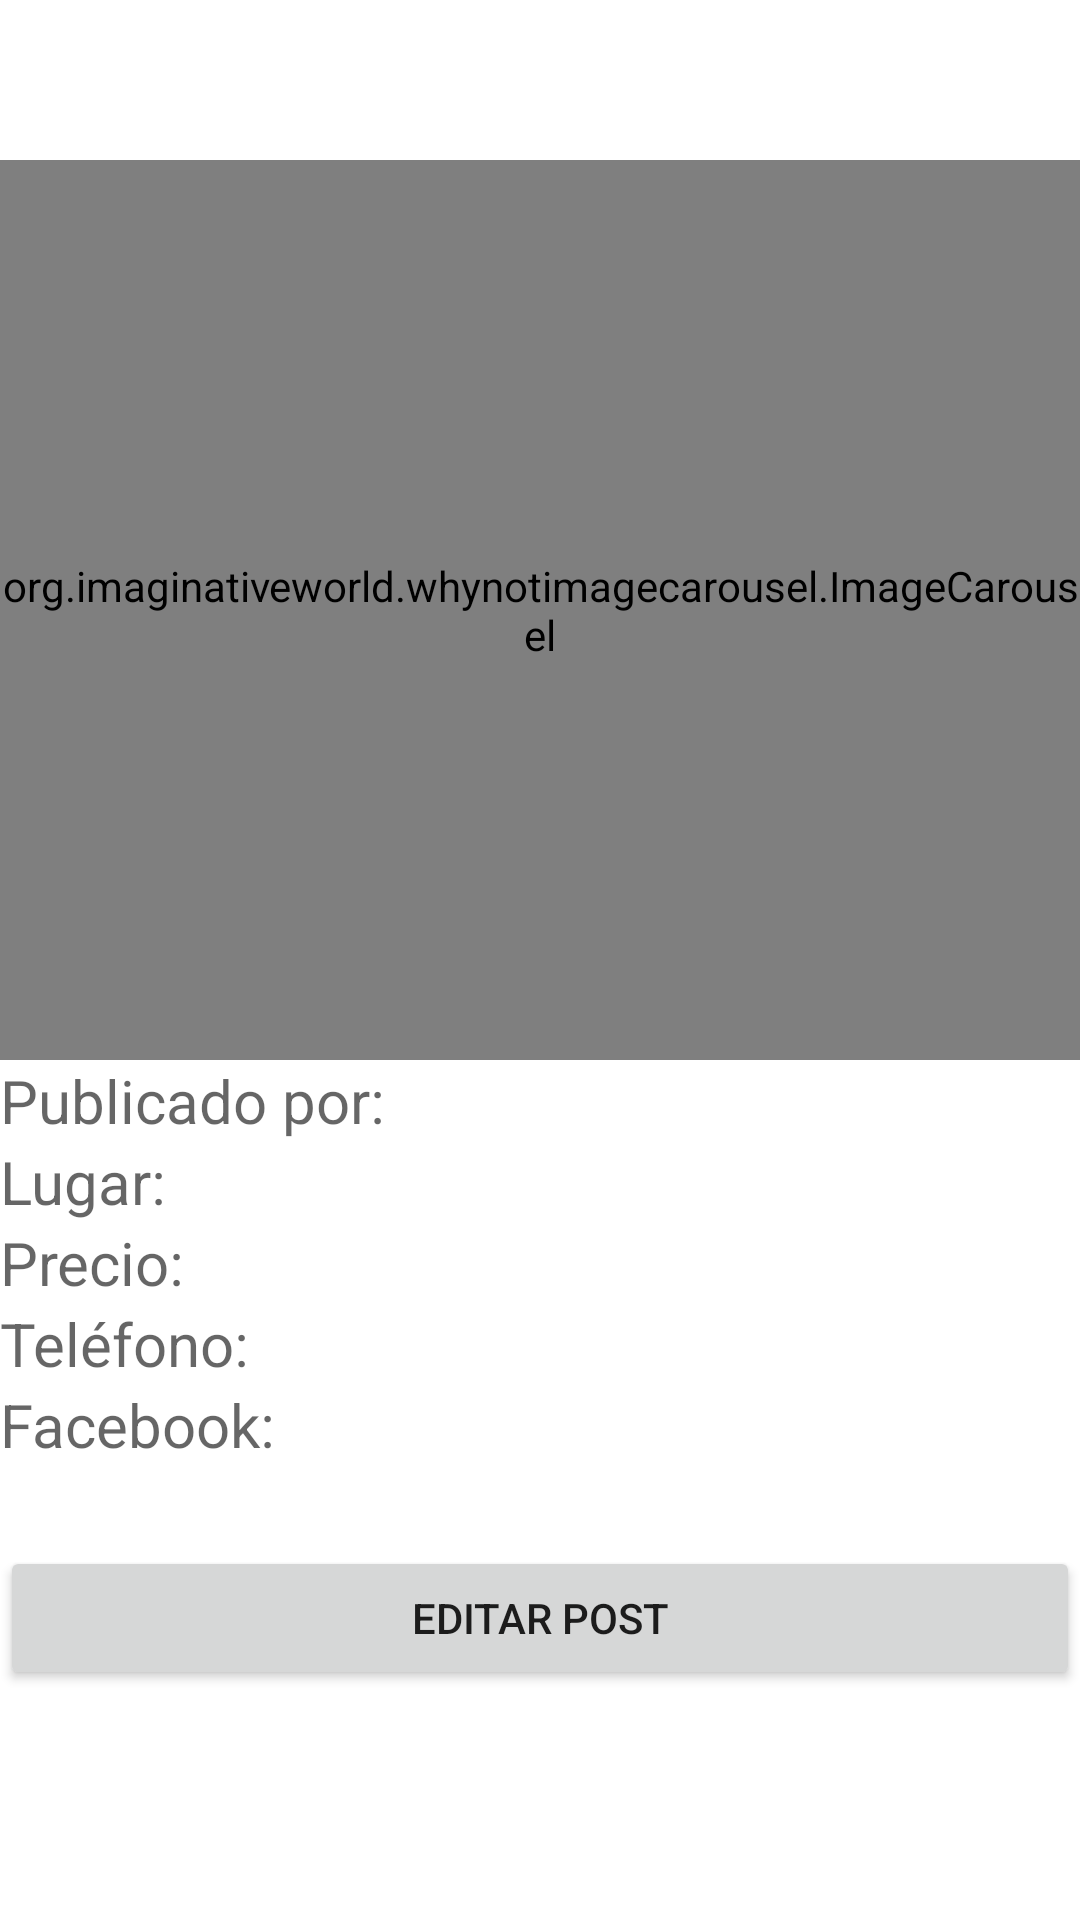

The Android layout XML behind this screen, and the referenced resources:
<!-- AndroidManifest.xml: application theme Theme.ArgentinaPesca -->
<!-- res/layout/fragment_post.xml -->
<?xml version="1.0" encoding="utf-8"?>
<LinearLayout xmlns:android="http://schemas.android.com/apk/res/android"
    xmlns:tools="http://schemas.android.com/tools"
    android:layout_width="match_parent"
    android:layout_height="match_parent"
    android:orientation="vertical"
    tools:context=".ui.home.PostFragment">

    
    <TextView
        android:id="@+id/txt_title"
        android:layout_width="wrap_content"
        android:layout_height="wrap_content"
        android:layout_gravity="center"
        android:textColor="@color/black"
        android:textSize="40sp"
        android:textStyle="bold"
        tools:text="título" />

    <org.imaginativeworld.whynotimagecarousel.ImageCarousel
        android:id="@+id/img_post"
        android:layout_width="match_parent"
        android:layout_height="300dp"
        android:visibility="visible"
        tools:background="@mipmap/ic_launcher" />


    <TextView
        android:id="@+id/txt_poster"
        android:layout_width="wrap_content"
        android:layout_height="wrap_content"
        android:hint="Publicado por:"
        android:textSize="20sp" />

    <TextView
        android:id="@+id/txt_place"
        android:layout_width="wrap_content"
        android:layout_height="wrap_content"
        android:hint="Lugar:"
        android:textSize="20sp" />

    <TextView
        android:id="@+id/txt_price"
        android:layout_width="wrap_content"
        android:layout_height="wrap_content"
        android:hint="Precio:"
        android:textSize="20sp" />

    <TextView
        android:id="@+id/txt_phone"
        android:layout_width="wrap_content"
        android:layout_height="wrap_content"
        android:hint="Teléfono:"
        android:textSize="20sp" />

    <TextView
        android:id="@+id/txt_faceLink"
        android:layout_width="wrap_content"
        android:layout_height="wrap_content"
        android:hint="Facebook:"
        android:textSize="20sp" />

    <TextView
        android:id="@+id/txt_description"
        android:layout_width="wrap_content"
        android:layout_height="wrap_content"
        android:textSize="20sp"
        tools:text="Esta es la descripción del post" />

    <Button
        android:id="@+id/txt_edit"
        android:layout_width="match_parent"
        android:layout_height="wrap_content"
        android:text="Editar post" />


</LinearLayout>
<!-- resources referenced by this layout -->
<resources>
  <color name="black">#FF000000</color>
  <style name="Theme.ArgentinaPesca" parent="Theme.MaterialComponents.DayNight.DarkActionBar">
          
          <item name="colorPrimary">@color/teal_200</item>
          <item name="colorPrimaryVariant">@color/black</item>
          <item name="colorOnPrimary">@color/white</item>
          
          <item name="colorSecondary">@color/teal_200</item>
          <item name="colorSecondaryVariant">@color/teal_700</item>
          <item name="colorOnSecondary">@color/black</item>
          
          <item name="android:statusBarColor" tools:targetApi="l">?attr/colorPrimaryVariant</item>
          
      </style>
  <color name="teal_200">#FF03DAC5</color>
  <color name="white">#FFFFFFFF</color>
  <color name="teal_700">#FF018786</color>
</resources>
